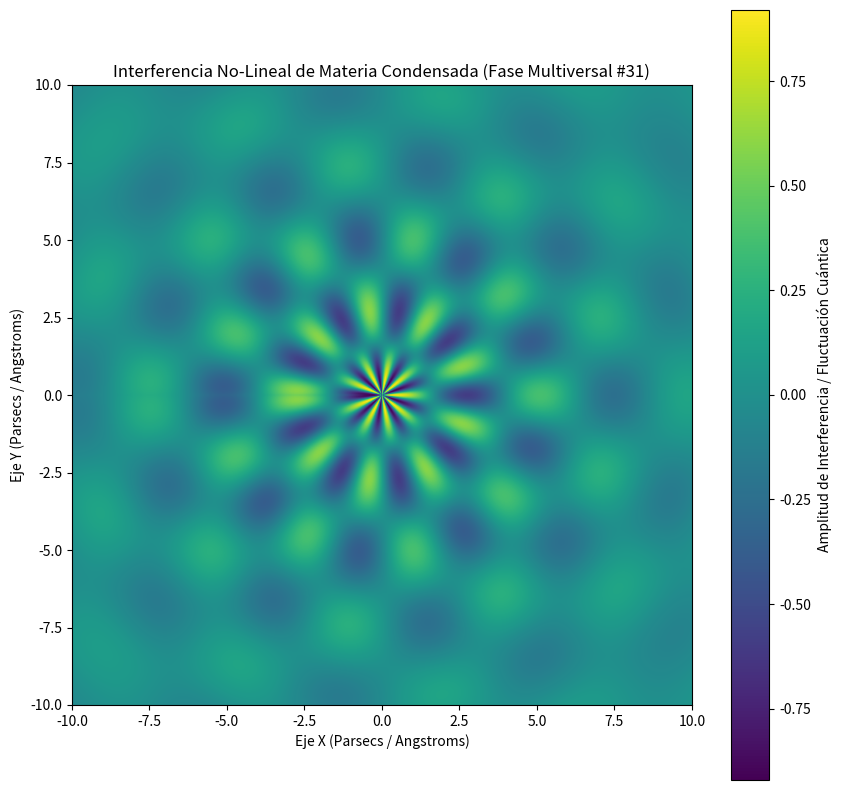

This figure's Python source:
%matplotlib inline
# Simulación Multiversal: Materia Condensada - Variante 31
import numpy as np
import matplotlib.pyplot as plt

# Parámetros Físicos No-Lineales
omega_1 = 1.326
omega_2 = 9.155
lambda_decay = 0.189
phase_shift = 0.919

x = np.linspace(-10, 10, 800)
y = np.linspace(-10, 10, 800)
X, Y = np.meshgrid(x, y)

# Dinámica de Fluidos / Campos Tensor-Escalares (Fase Multiversal)
R = np.sqrt(X**2 + Y**2) + 1e-5
Z = (np.sin(omega_1 * R + phase_shift) * np.cos(omega_2 * np.arctan2(Y, X))) * np.exp(-lambda_decay * R)

plt.figure(figsize=(10, 10))
plt.imshow(Z, cmap='viridis', extent=[-10, 10, -10, 10], origin='lower')
plt.colorbar(label='Amplitud de Interferencia / Fluctuación Cuántica')
plt.title(r'Interferencia No-Lineal de Materia Condensada (Fase Multiversal #31)')
plt.xlabel('Eje X (Parsecs / Angstroms)')
plt.ylabel('Eje Y (Parsecs / Angstroms)')
plt.show()
